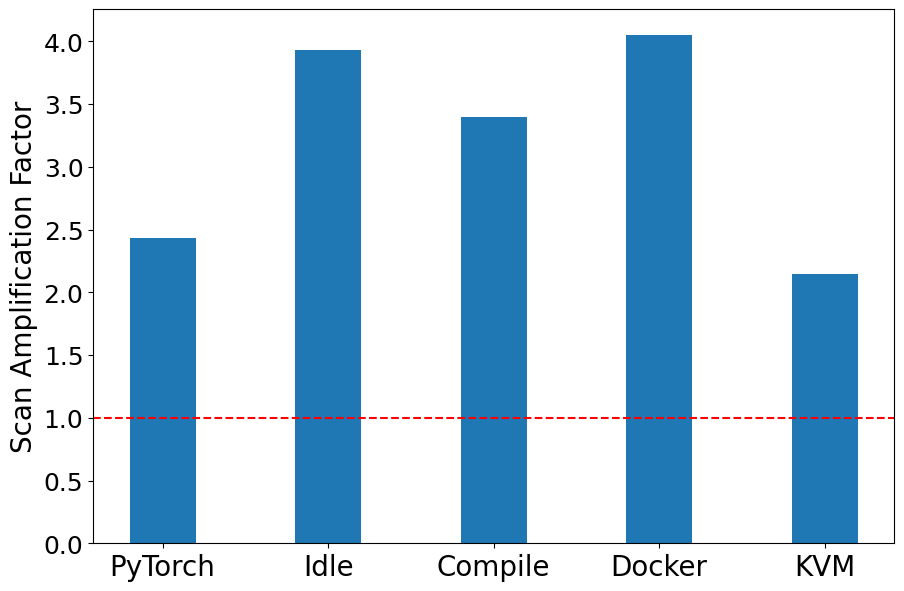

Write Python code to recreate this figure.
# 并列柱状图
import matplotlib.pyplot as plt
import matplotlib.ticker as ticker
plt.rcParams['font.sans-serif']=['SimHei']#设置字体以便支持中文
import numpy as np

x=np.arange(5)#柱状图在横坐标上的位置
#列出你要显示的数据，数据的列表长度与x长度相同

y2=[2.4328404796788097, 3.930813962853783, 3.398950243540646, 4.053208556149732,2.1462049868061372]


bar_width=0.4#设置柱状图的宽度
tick_label=['PyTorch','Idle','Compile','Docker','KVM']
plt.figure(figsize=(9,6))

#绘制并列柱状图
plt.bar(x,y2,bar_width,label='scan')

plt.ylabel('Scan Amplification Factor', fontsize=20)

plt.yticks(fontsize=18)
# plt.legend(fontsize=18)#显示图例，即label
plt.xticks(x,tick_label, fontsize=20)#显示x坐r标轴的标签,即tick_label,调整位置，使其落在两个直方图中间位置
# plt.xticks([])
# plt.gca().yaxis.set_major_formatter(ticker.FormatStrFormatter('%d'))
plt.subplots_adjust(left=0.09, right=0.98, top=0.98, bottom=0.09)
plt.axhline(y=1,ls="--",c="red")#添加水平直线
# plt.savefig('scan_overhead.pdf')


plt.show()